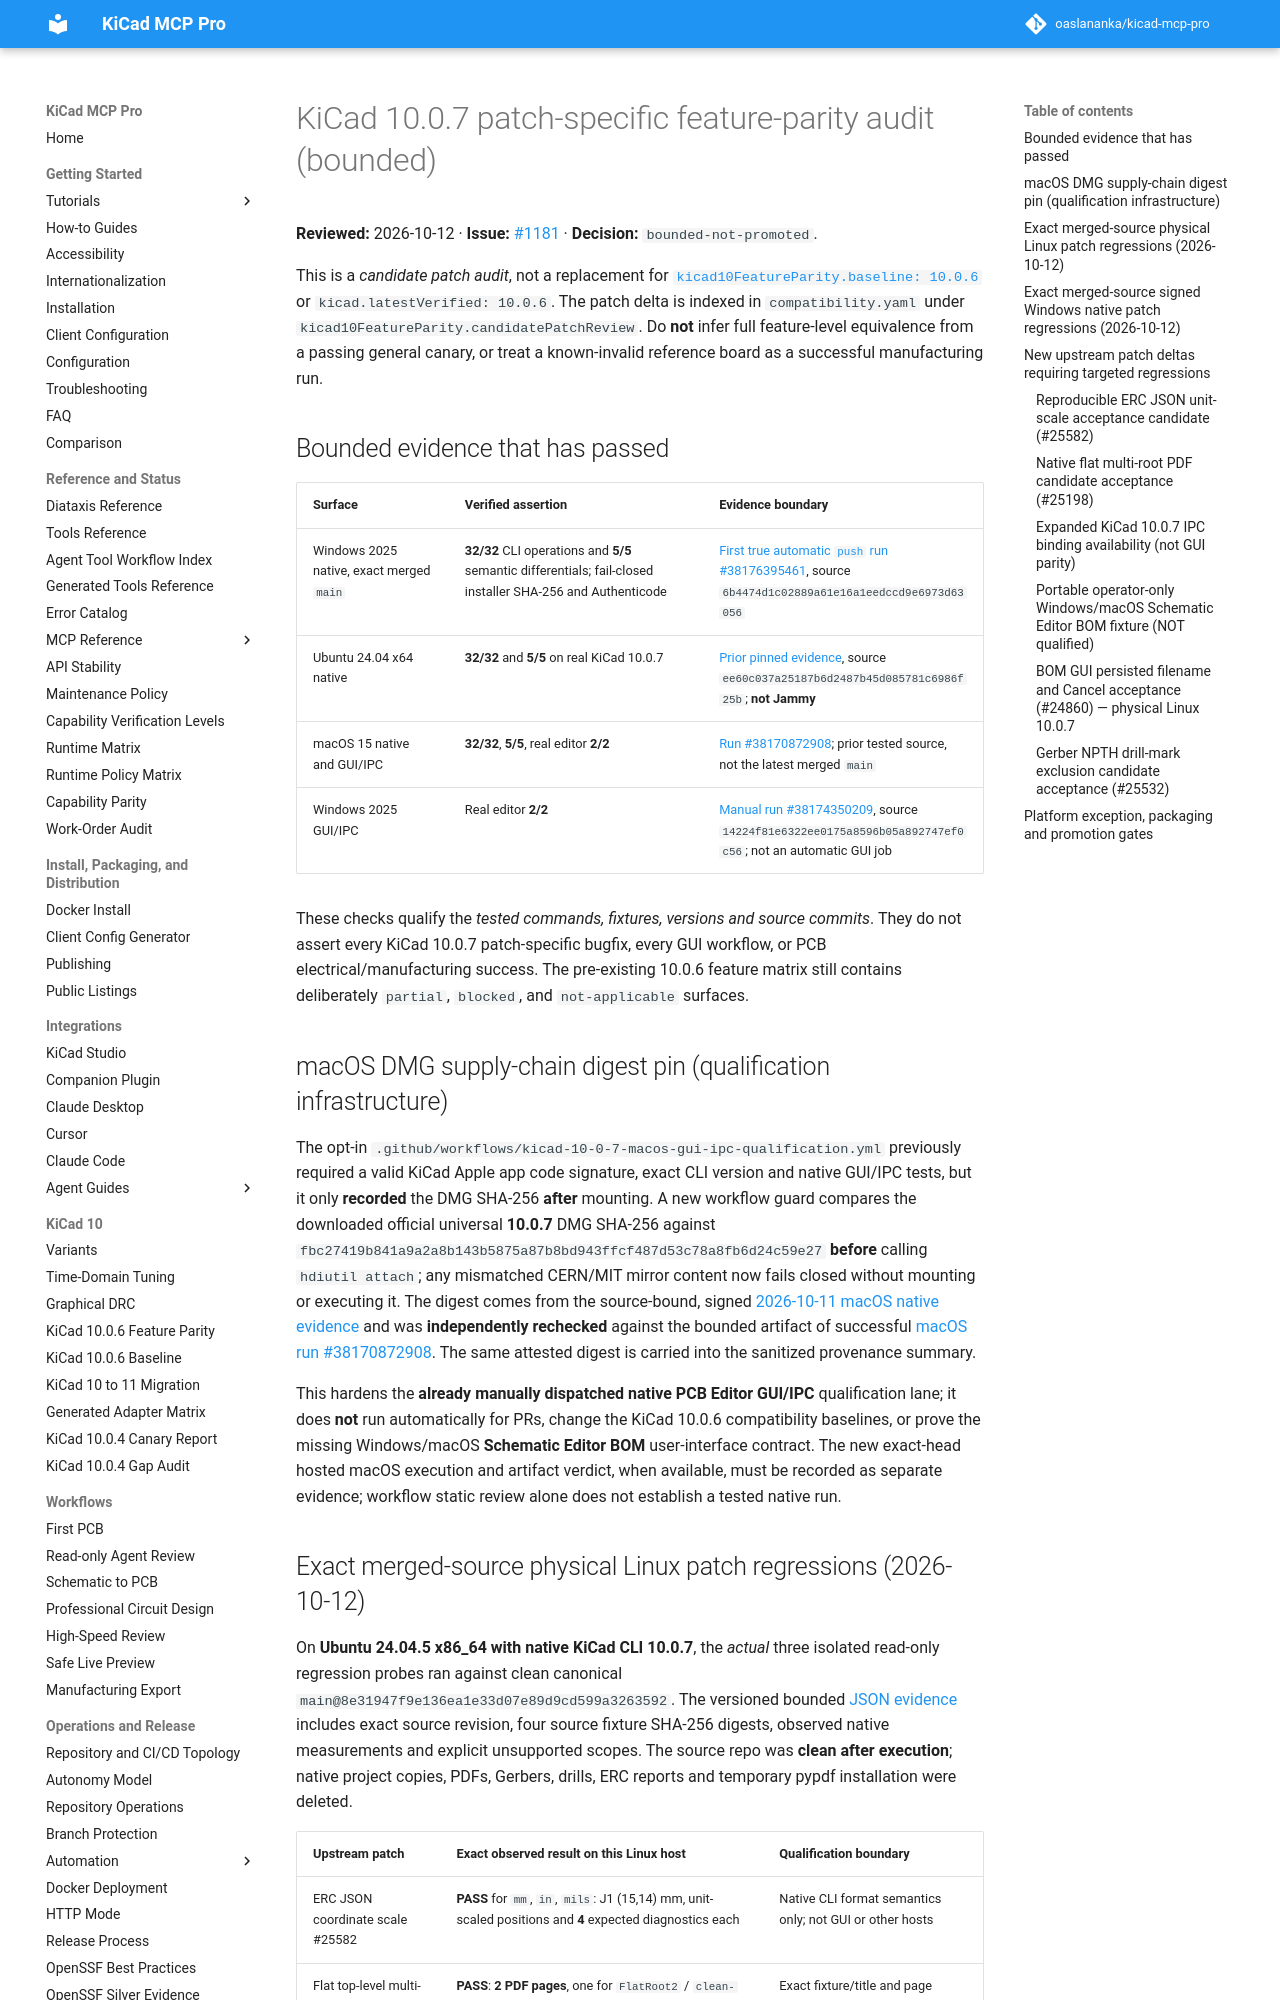

repository: TotallyNotAHackerTrustMeIAmADolphin/kicad-mcp-pro · page: evidence/kicad-10-0-7/2026-10-12-feature-parity-audit/index.html · generator: mkdocs

# KiCad 10.0.7 patch-specific feature-parity audit (bounded)

**Reviewed:** 2026-10-12 · **Issue:** [#1181](https://github.com/oaslananka/kicad-mcp-pro/issues/1181) · **Decision:** `bounded-not-promoted`.

This is a *candidate patch audit*, not a replacement for
[`kicad10FeatureParity.baseline: 10.0.6`](../../compatibility/kicad-10-0-6-feature-parity.md)
or `kicad.latestVerified: 10.0.6`. The patch delta is indexed in
`compatibility.yaml` under `kicad10FeatureParity.candidatePatchReview`.
Do **not** infer full feature-level equivalence from a passing general canary,
or treat a known-invalid reference board as a successful manufacturing run.

## Bounded evidence that has passed

| Surface | Verified assertion | Evidence boundary |
| --- | --- | --- |
| Windows 2025 native, exact merged `main` | **32/32** CLI operations and **5/5** semantic differentials; fail-closed installer SHA-256 and Authenticode | [First true automatic `push` run #38176395461](https://github.com/oaslananka/kicad-mcp-pro/actions/runs/38176395461), source `6b4474d1c02889a61e16a1eedccd9e6973d63056` |
| Ubuntu 24.04 x64 native | **32/32** and **5/5** on real KiCad 10.0.7 | [Prior pinned evidence](2026-10-11-main-qualification.md), source `ee60c037a25187b6d2487b45d085781c6986f25b`; **not Jammy** |
| macOS 15 native and GUI/IPC | **32/32**, **5/5**, real editor **2/2** | [Run #38170872908](https://github.com/oaslananka/kicad-mcp-pro/actions/runs/38170872908); prior tested source, not the latest merged `main` |
| Windows 2025 GUI/IPC | Real editor **2/2** | [Manual run #38174350209](https://github.com/oaslananka/kicad-mcp-pro/actions/runs/38174350209), source `14224f81e6322ee0175a8596b05a892747ef0c56`; not an automatic GUI job |

These checks qualify the *tested commands, fixtures, versions and source commits*.
They do not assert every KiCad 10.0.7 patch-specific bugfix, every GUI workflow,
or PCB electrical/manufacturing success. The pre-existing 10.0.6 feature matrix
still contains deliberately `partial`, `blocked`, and `not-applicable` surfaces.

## macOS DMG supply-chain digest pin (qualification infrastructure)

The opt-in `.github/workflows/kicad-10-0-7-macos-gui-ipc-qualification.yml`
previously required a valid KiCad Apple app code signature, exact CLI
version and native GUI/IPC tests, but it only **recorded** the DMG SHA-256
**after** mounting. A new workflow guard compares the downloaded official
universal **10.0.7** DMG SHA-256 against
`fbc27419b841a9a2a8b143b5875a87b8bd943ffcf487d53c78a8fb6d24c59e27`
**before** calling `hdiutil attach`; any mismatched CERN/MIT mirror content
now fails closed without mounting or executing it. The digest comes from
the source-bound, signed [2026-10-11 macOS native evidence](2026-10-11-macos-10-0-7-signed-native-gui-ipc.json)
and was **independently rechecked** against the bounded artifact of successful
[macOS run #38170872908](https://github.com/oaslananka/kicad-mcp-pro/actions/runs/38170872908).
The same attested digest is carried into the sanitized provenance summary.

This hardens the **already manually dispatched native PCB Editor GUI/IPC**
qualification lane; it does **not** run automatically for PRs, change the
KiCad 10.0.6 compatibility baselines, or prove the missing Windows/macOS
**Schematic Editor BOM** user-interface contract. The new exact-head hosted
macOS execution and artifact verdict, when available, must be recorded as
separate evidence; workflow static review alone does not establish a tested
native run.

## Exact merged-source physical Linux patch regressions (2026-10-12)

On **Ubuntu 24.04.5 x86_64 with native KiCad CLI 10.0.7**, the *actual*
three isolated read-only regression probes ran against clean canonical
`main@8e31947f9e136ea1e33d07e89d9cd599a3263592`. The versioned bounded
[JSON evidence](2026-10-12-main-linux-targeted-patch-regressions.json)
includes exact source revision, four source fixture SHA-256 digests, observed
native measurements and explicit unsupported scopes. The source repo was
**clean after execution**; native project copies, PDFs, Gerbers, drills,
ERC reports and temporary pypdf installation were deleted.

| Upstream patch | Exact observed result on **this Linux host** | Qualification boundary |
| --- | --- | --- |
| ERC JSON coordinate scale #25582 | **PASS** for `mm`, `in`, `mils`: J1 (15,14) mm, unit-scaled positions and **4** expected diagnostics each | Native CLI format semantics only; not GUI or other hosts |
| Flat top-level multi-root PDF #25198 | **PASS**: **2 PDF pages**, one for `FlatRoot2` / `clean-led-kicad10`, one for `FlatRoot1` / `erc-power-pin-error`; order not assumed | Exact fixture/title and page count; not arbitrary hierarchy |
| NPTH Gerber drill marks #25532 | **PASS**: full drill style selected; **0** NPTH F.Cu flashes, **1** PTH positive-control flash, 3.2-mm NPTH hole preserved at (50,50) mm in Excellon | Saved board-settings CLI and drill intent; not Windows editor Python plot API |

These three targeted **Linux CLI** subgates are now verified on this exact
source; they were previously merely candidate scripts. This **does not**
complete all six upstream patch deltas, support-platform qualification,
Windows/macOS *Schematic Editor* BOM GUI, stable expanded IPC bindings or
manufacturing. `latestVerified` and the parity baseline remain **10.0.6**.
